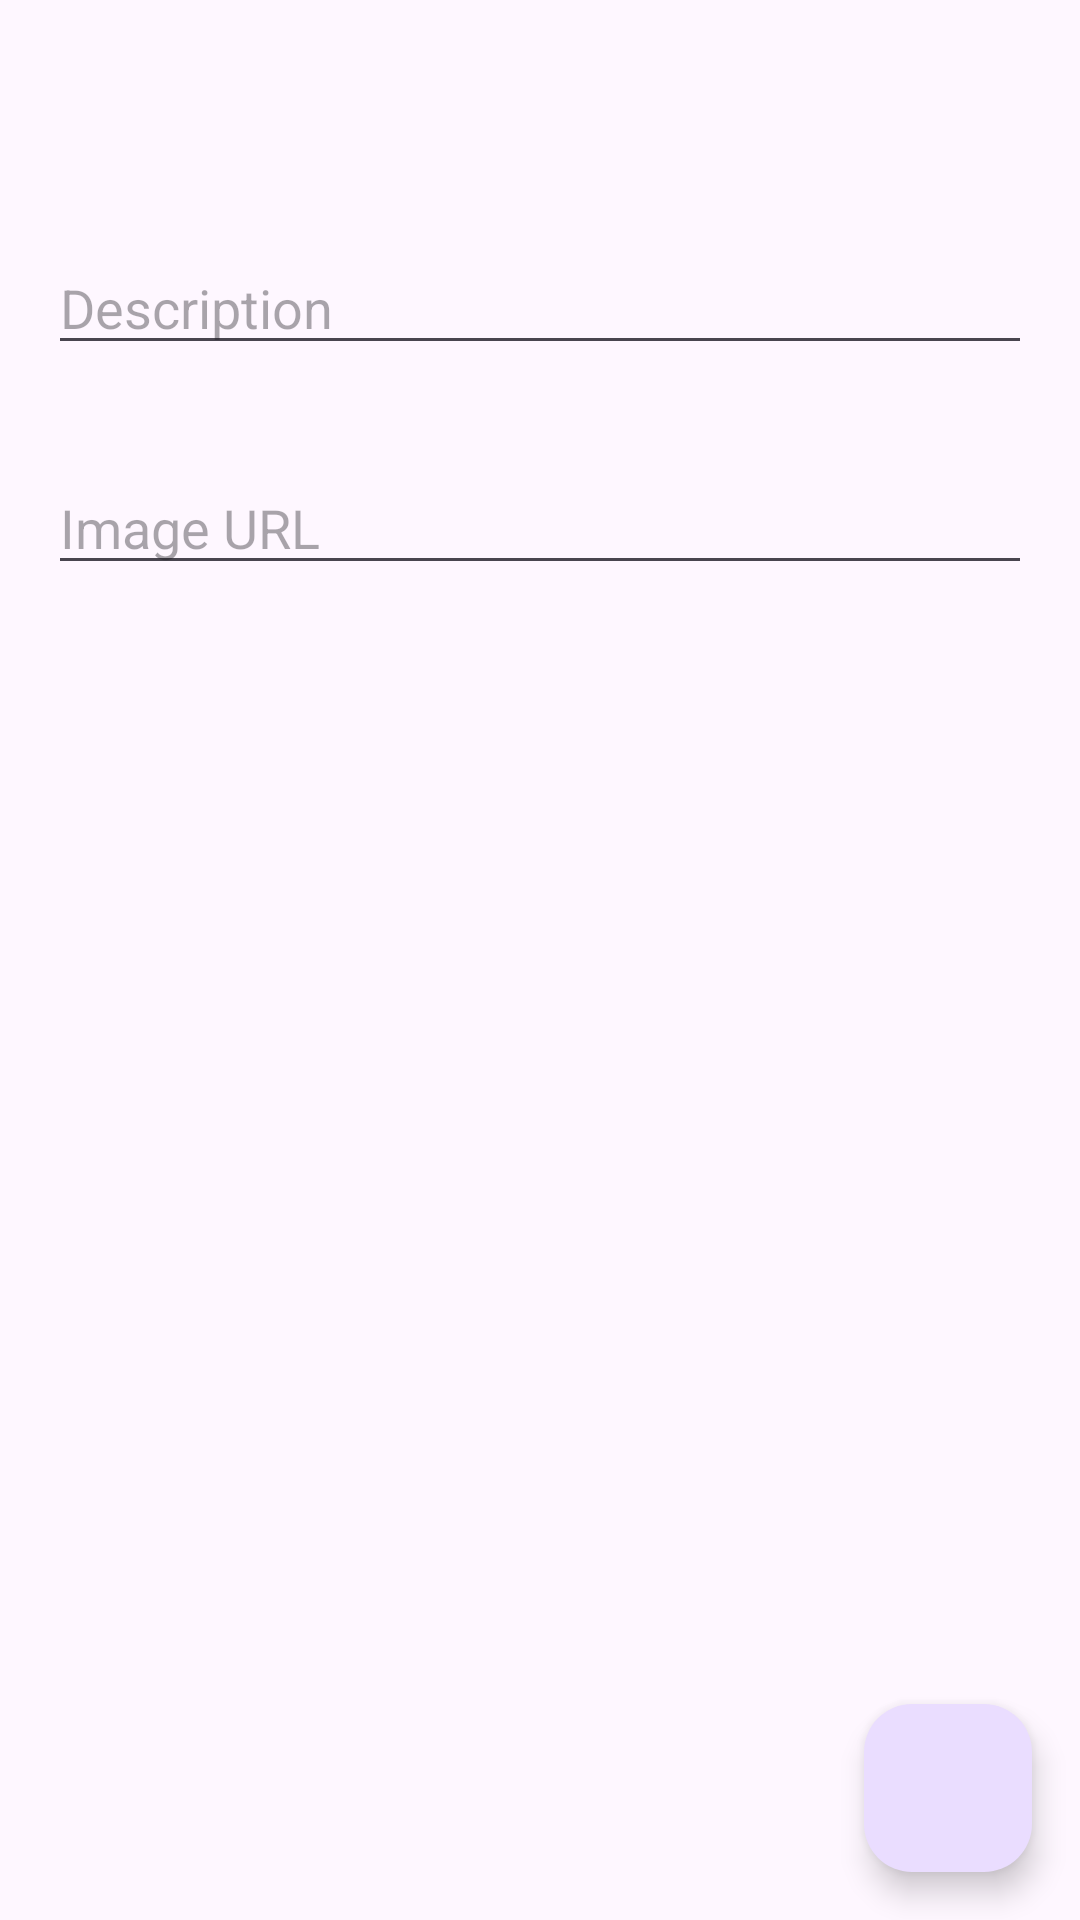

This screen was rendered from an Android layout file. Write that file and the resources it references.
<!-- AndroidManifest.xml: application theme Theme.Material3.Light.NoActionBar -->
<!-- res/layout/activity_cow_details.xml -->
<RelativeLayout xmlns:android="http://schemas.android.com/apk/res/android"
    android:layout_width="match_parent"
    android:layout_height="match_parent">

    <TextView
        android:id="@+id/cow_name"
        android:layout_width="wrap_content"
        android:layout_height="wrap_content"
        android:textSize="24sp"
        android:layout_margin="16dp"/>

    <EditText
        android:id="@+id/cow_description"
        android:layout_width="match_parent"
        android:layout_height="wrap_content"
        android:hint="Description"
        android:layout_below="@id/cow_name"
        android:layout_margin="16dp"/>

    <EditText
        android:id="@+id/cow_image_url"
        android:layout_width="match_parent"
        android:layout_height="wrap_content"
        android:hint="Image URL"
        android:layout_below="@id/cow_description"
        android:layout_margin="16dp"/>

    <ImageView
        android:id="@+id/cow_image"
        android:layout_width="match_parent"
        android:layout_height="200dp"
        android:layout_below="@id/cow_image_url"
        android:layout_margin="16dp"
        android:scaleType="centerCrop"/>

    <com.google.android.material.floatingactionbutton.FloatingActionButton
        android:id="@+id/fab_add_details"
        android:layout_width="wrap_content"
        android:layout_height="wrap_content"
        android:layout_alignParentBottom="true"
        android:layout_alignParentEnd="true"
        android:layout_margin="16dp"/>
</RelativeLayout>
<!-- resources referenced by this layout -->
<resources>

</resources>
